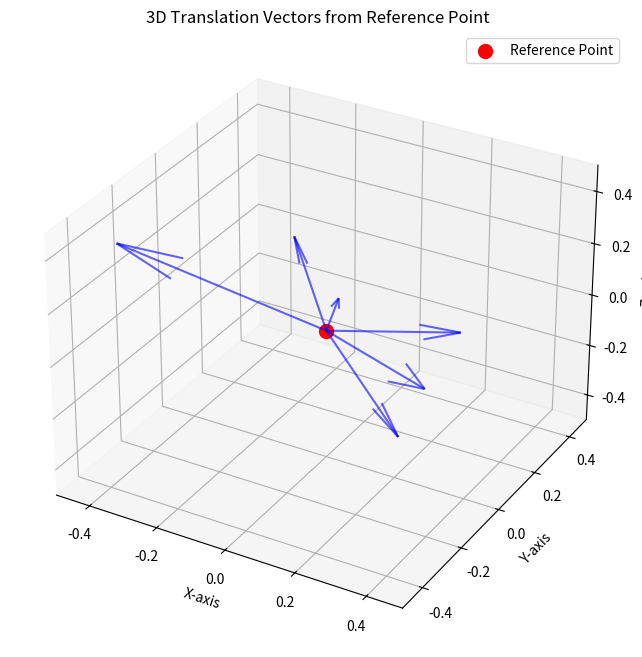

Write the Python code that produced this figure.
import numpy as np
import pandas as pd
from scipy.spatial.transform import Rotation as R
import matplotlib.pyplot as plt

# Load the data
data = pd.DataFrame({
    'timestamp': [3.49, 3.65, 3.82, 3.98, 4.14, 4.31, 4.47],
    'acc_x': [0.01, 0.15, -0.13, 0.35, 0.28, 0.04, -0.53],
    'acc_y': [1.01, 1.28, 1.09, 1.09, 0.90, 1.02, 0.88],
    'acc_z': [9.84, 9.48, 10.10, 9.91, 9.61, 9.97, 10.06],
    'gyro_x': [0.01, -0.04, -0.02, -0.06, 0.13, -0.13, -0.09],
    'gyro_y': [-0.05, -0.05, -0.03, -0.18, 0.01, 0.09, -0.11],
    'gyro_z': [-0.04, -0.06, -0.11, -0.18, -0.22, -0.55, -0.31],
    'mag_x': [31.98, 32.14, 32.94, 31.99, 32.43, 32.90, 33.21],
    'mag_y': [-27.95, -27.58, -27.71, -27.17, -27.07, -26.19, -24.60],
    'mag_z': [-45.81, -47.81, -46.42, -46.00, -46.99, -46.27, -46.90]
})

# Function to calculate roll, pitch, and yaw from accelerometer and magnetometer data
def calculate_orientation(acc, mag):
    # Normalize accelerometer and magnetometer data
    acc = acc / np.linalg.norm(acc)
    mag = mag / np.linalg.norm(mag)
    
    # Calculate pitch and roll from accelerometer
    pitch = np.arcsin(-acc[0])
    roll = np.arctan2(acc[1], acc[2])
    
    # Calculate yaw using magnetometer data
    mag_x = mag[0] * np.cos(pitch) + mag[2] * np.sin(pitch)
    mag_y = mag[0] * np.sin(roll) * np.sin(pitch) + mag[1] * np.cos(roll) - mag[2] * np.sin(roll) * np.cos(pitch)
    yaw = np.arctan2(-mag_y, mag_x)
    
    return roll, pitch, yaw

# Reference point (first row)
ref_acc = data.iloc[0][['acc_x', 'acc_y', 'acc_z']].values
ref_mag = data.iloc[0][['mag_x', 'mag_y', 'mag_z']].values
ref_orientation = calculate_orientation(ref_acc, ref_mag)

# Store translations and orientations
translations = []
orientations = [ref_orientation]

# Iterate over data to calculate orientations and translations
for i in range(1, len(data)):
    acc = data.iloc[i][['acc_x', 'acc_y', 'acc_z']].values
    mag = data.iloc[i][['mag_x', 'mag_y', 'mag_z']].values
    
    # Calculate orientation (roll, pitch, yaw)
    orientation = calculate_orientation(acc, mag)
    orientations.append(orientation)
    
    # Translation vector from the reference point
    translation = acc - ref_acc
    translations.append(translation)

# Convert to numpy arrays for easier manipulation
translations = np.array(translations)
orientations = np.array(orientations)

# Set plot limits for each axis (adjust these values as needed)
x_limit = (-0.5, 0.5)
y_limit = (-0.5, 0.5)
z_limit = (-0.5, 0.5)

# Plotting
fig = plt.figure(figsize=(10, 8))
ax = fig.add_subplot(111, projection='3d')

# Plot the first (reference) point in red
ax.scatter(0, 0, 0, color='red', s=100, label='Reference Point')

# Plot translation vectors for all points (start from reference)
for i in range(len(translations)):
    translation = translations[i]
    ax.quiver(0, 0, 0, translation[0], translation[1], translation[2], color='blue', alpha=0.6)

# Set plot labels
ax.set_xlabel('X-axis')
ax.set_ylabel('Y-axis')
ax.set_zlabel('Z-axis')
ax.legend()
plt.title("3D Translation Vectors from Reference Point")

# Set axis limits
ax.set_xlim(x_limit)
ax.set_ylim(y_limit)
ax.set_zlim(z_limit)

plt.show()
